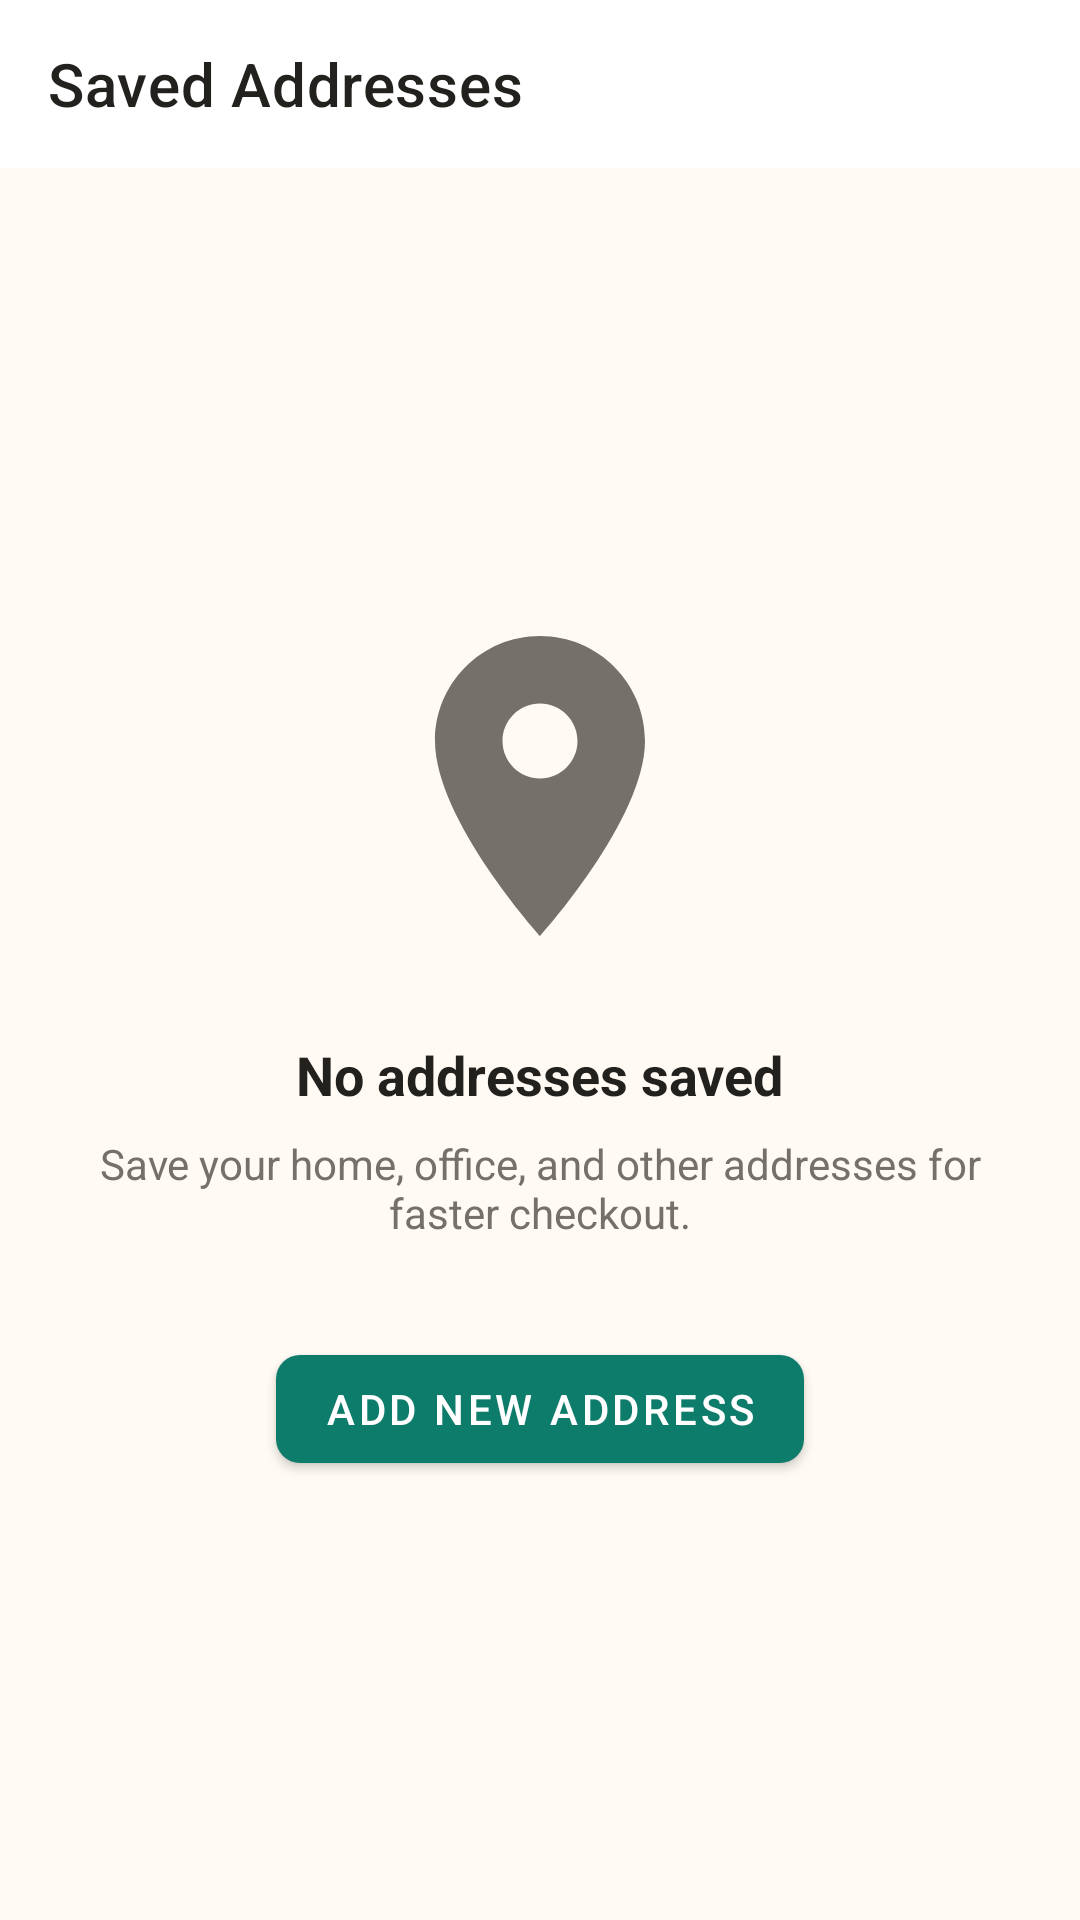

Here is an Android app screen rendered from its layout file. Give the layout XML and the strings, colors and styles it references.
<!-- AndroidManifest.xml: application theme Theme.TheOven -->
<!-- res/layout/activity_addresses.xml -->
<?xml version="1.0" encoding="utf-8"?>

<LinearLayout xmlns:android="http://schemas.android.com/apk/res/android"
    xmlns:app="http://schemas.android.com/apk/res-auto"
    android:layout_width="match_parent"
    android:layout_height="match_parent"
    android:background="@color/warm_white"
    android:orientation="vertical">

    <com.google.android.material.appbar.MaterialToolbar
        android:id="@+id/toolbar"
        android:layout_width="match_parent"
        android:layout_height="?attr/actionBarSize"
        android:background="@color/white"
        app:navigationIcon="@drawable/ic_back"
        app:navigationIconTint="@color/charcoal_black"
        app:title="Saved Addresses"
        app:titleTextColor="@color/charcoal_black" />

    <LinearLayout
        android:layout_width="match_parent"
        android:layout_height="match_parent"
        android:gravity="center"
        android:orientation="vertical"
        android:padding="32dp">

        <ImageView
            android:layout_width="120dp"
            android:layout_height="120dp"
            android:src="@drawable/ic_location"
            app:tint="@color/text_gray" />

        <TextView
            android:layout_width="wrap_content"
            android:layout_height="wrap_content"
            android:layout_marginTop="24dp"
            android:text="No addresses saved"
            android:textColor="@color/charcoal_black"
            android:textSize="18sp"
            android:textStyle="bold" />

        <TextView
            android:layout_width="wrap_content"
            android:layout_height="wrap_content"
            android:layout_marginTop="8dp"
            android:gravity="center"
            android:text="Save your home, office, and other addresses for faster checkout."
            android:textColor="@color/text_gray" />

        <com.google.android.material.button.MaterialButton
            android:id="@+id/btnAddAddress"
            android:layout_width="wrap_content"
            android:layout_height="wrap_content"
            android:layout_marginTop="32dp"
            android:text="Add New Address"
            app:cornerRadius="8dp" />

    </LinearLayout>

</LinearLayout>
<!-- resources referenced by this layout -->
<resources>
  <color name="charcoal_black">#23211E</color>
  <color name="text_gray">#75706A</color>
  <color name="warm_white">#FFFBF4</color>
  <color name="white">#FFFFFFFF</color>
  <!-- drawable ic_location (drawable) -->
  <vector xmlns:android="http://schemas.android.com/apk/res/android"
      android:width="24dp"
      android:height="24dp"
      android:viewportWidth="24"
      android:viewportHeight="24">
    <path
        android:fillColor="#FFFFFFFF"
        android:pathData="M12,2C8.13,2 5,5.13 5,9c0,5.25 7,13 7,13s7,-7.75 7,-13c0,-3.87 -3.13,-7 -7,-7zM12,11.5c-1.38,0 -2.5,-1.12 -2.5,-2.5s1.12,-2.5 2.5,-2.5 2.5,1.12 2.5,2.5 -1.12,2.5 -2.5,2.5z"/>
  </vector>
  <style name="Theme.TheOven" parent="Base.Theme.TheOven" />
  <style name="Base.Theme.TheOven" parent="Theme.MaterialComponents.Light.NoActionBar">
          
          <item name="colorPrimary">@color/mint_teal</item>
          <item name="colorPrimaryVariant">@color/mint_teal_dark</item>
          <item name="colorOnPrimary">@color/white</item>
  
          <item name="colorSecondary">@color/crimson_red</item>
          <item name="colorSecondaryVariant">@color/crimson_red</item>
          <item name="colorOnSecondary">@color/white</item>
  
          <item name="colorSurface">@color/white</item>
          <item name="colorOnSurface">@color/charcoal_black</item>
  
          
          <item name="android:statusBarColor">@color/mint_teal</item>
          <item name="android:windowBackground">@color/warm_white</item>
  
          
          <item name="android:textColorPrimary">@color/charcoal_black</item>
          <item name="android:textColorSecondary">@color/text_gray</item>
          <item name="android:editTextColor">@color/charcoal_black</item>
  
          
          <item name="materialButtonStyle">@style/CustomButtonStyle</item>
          <item name="chipStyle">@style/CustomChipStyle</item>
      </style>
  <color name="mint_teal">#0E7C6B</color>
  <color name="mint_teal_dark">#0A5C4E</color>
  <color name="crimson_red">#D62828</color>
  <style name="CustomButtonStyle" parent="Widget.MaterialComponents.Button">
          <item name="backgroundTint">@color/mint_teal</item>
          <item name="android:textColor">@color/white</item>
      </style>
  <style name="CustomChipStyle" parent="Widget.MaterialComponents.Chip.Action">
          <item name="chipBackgroundColor">@color/white</item>
          <item name="android:textColor">@color/charcoal_black</item>
          <item name="chipStrokeColor">@color/mint_teal</item>
          <item name="chipStrokeWidth">1dp</item>
      </style>
</resources>
